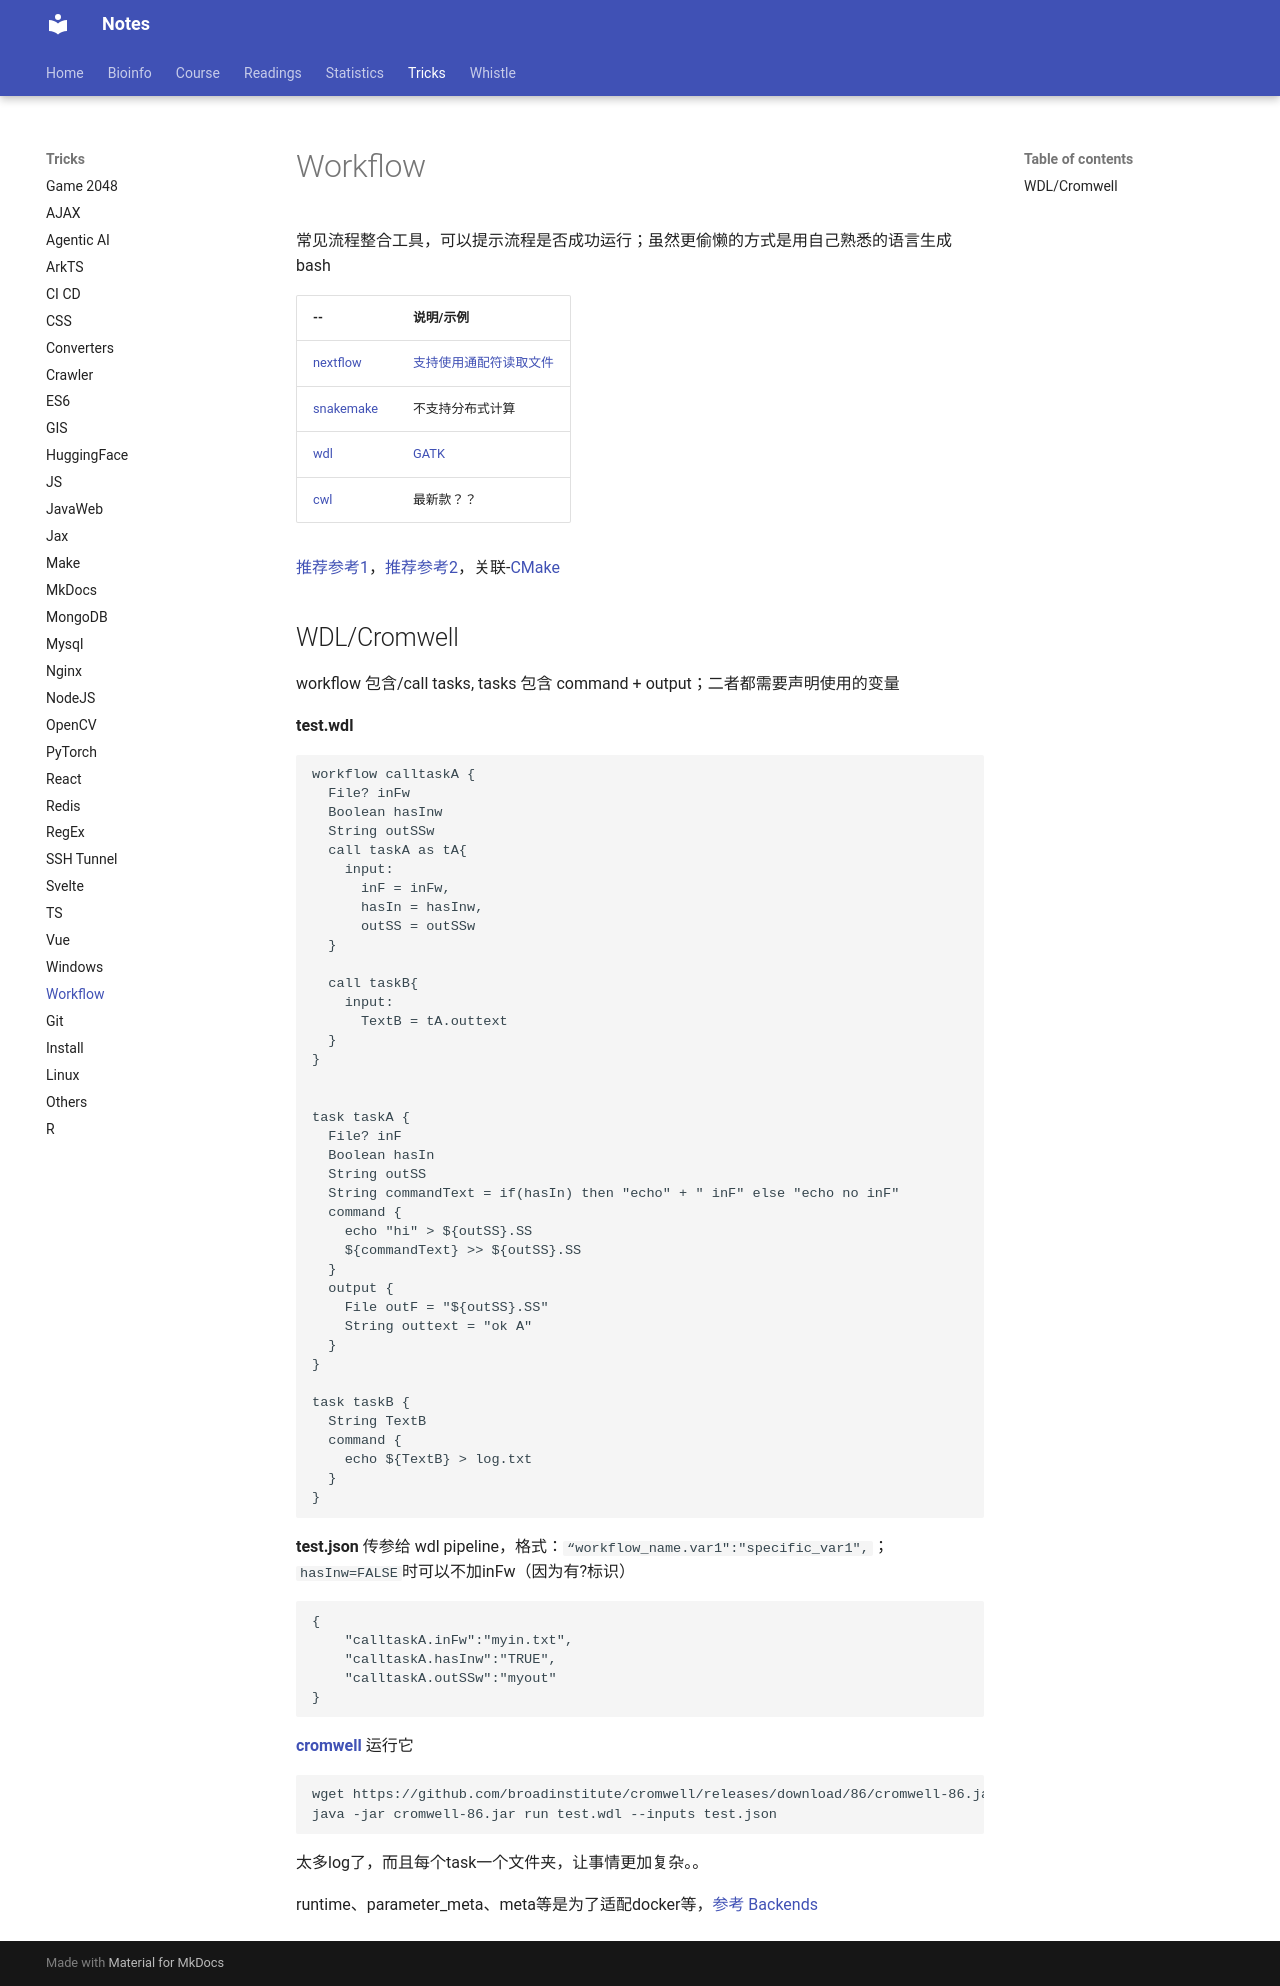

repository: Jiarong-L/notes · page: Tricks/Workflow/index.html · generator: mkdocs


常见流程整合工具，可以提示流程是否成功运行；虽然更偷懒的方式是用自己熟悉的语言生成bash


| -- | 说明/示例 |
| -- | -- |
| [nextflow](https://www.nextflow.io/docs/latest/index.html) | [支持使用通配符读取文件](https://nextflow-io.github.io/patterns/) |
| [snakemake](https://snakemake.github.io/) | 不支持分布式计算 |
| [wdl](https://openwdl.org/getting-started/ ) | [GATK](https://github.com/gatk-workflows/gatk4-germline-snps-indels/blob/master/haplotypecaller-gvcf-gatk4.wdl) |
| [cwl](https://www.commonwl.org/getting-started/) | 最新款？？ |

[推荐参考1](https://www.zhihu.com/question/486052038/answer/2928510142)，[推荐参考2](https://blog.csdn.net/duoluka/article/details/127646163)，关联-[CMake](Make.md)



## WDL/Cromwell

workflow 包含/call tasks, tasks 包含 command + output；二者都需要声明使用的变量

**test.wdl**
```
workflow calltaskA {
  File? inFw
  Boolean hasInw
  String outSSw
  call taskA as tA{
    input:
      inF = inFw,
      hasIn = hasInw,
      outSS = outSSw
  }

  call taskB{
    input:
      TextB = tA.outtext
  }
}


task taskA {
  File? inF
  Boolean hasIn
  String outSS
  String commandText = if(hasIn) then "echo" + " inF" else "echo no inF"
  command {
    echo "hi" > ${outSS}.SS 
    ${commandText} >> ${outSS}.SS
  }
  output {
    File outF = "${outSS}.SS"
    String outtext = "ok A"
  }
}

task taskB {
  String TextB
  command {
    echo ${TextB} > log.txt
  }
}
```

**test.json** 传参给 wdl pipeline，格式：```“workflow_name.var1":"specific_var1",```；```hasInw=FALSE```时可以不加inFw（因为有?标识）
```
{
    "calltaskA.inFw":"myin.txt",
    "calltaskA.hasInw":"TRUE",
    "calltaskA.outSSw":"myout"
}
```

[**cromwell**](https://help.aliyun.com/zh/batchcompute/use-cases/cromwell-workflow-engine) 运行它
```bash
wget https://github.com/broadinstitute/cromwell/releases/download/86/cromwell-86.jar
java -jar cromwell-86.jar run test.wdl --inputs test.json 
```


太多log了，而且每个task一个文件夹，让事情更加复杂。。

runtime、parameter_meta、meta等是为了适配docker等，[参考 Backends](https://cromwell.readthedocs.io/en/stable/)
